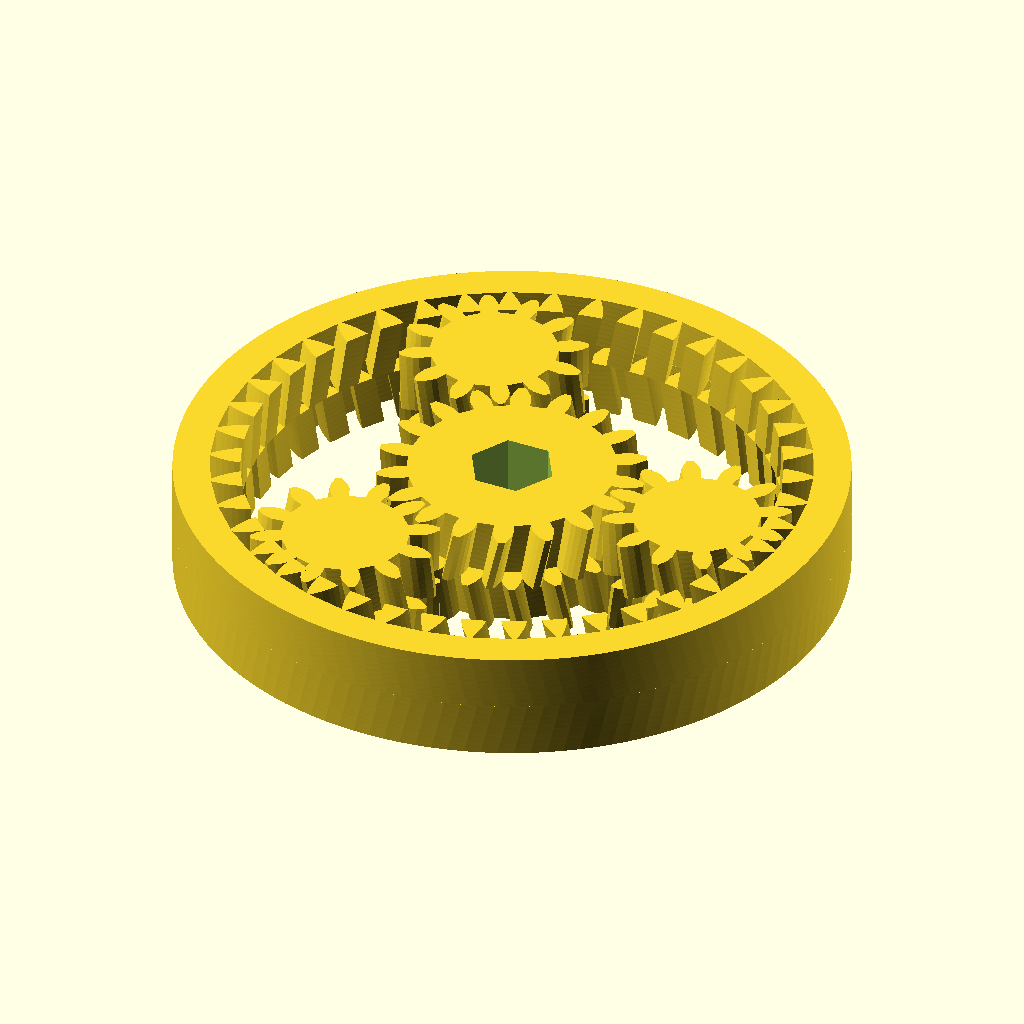
Cell 1: rendered with the file's own defaults.
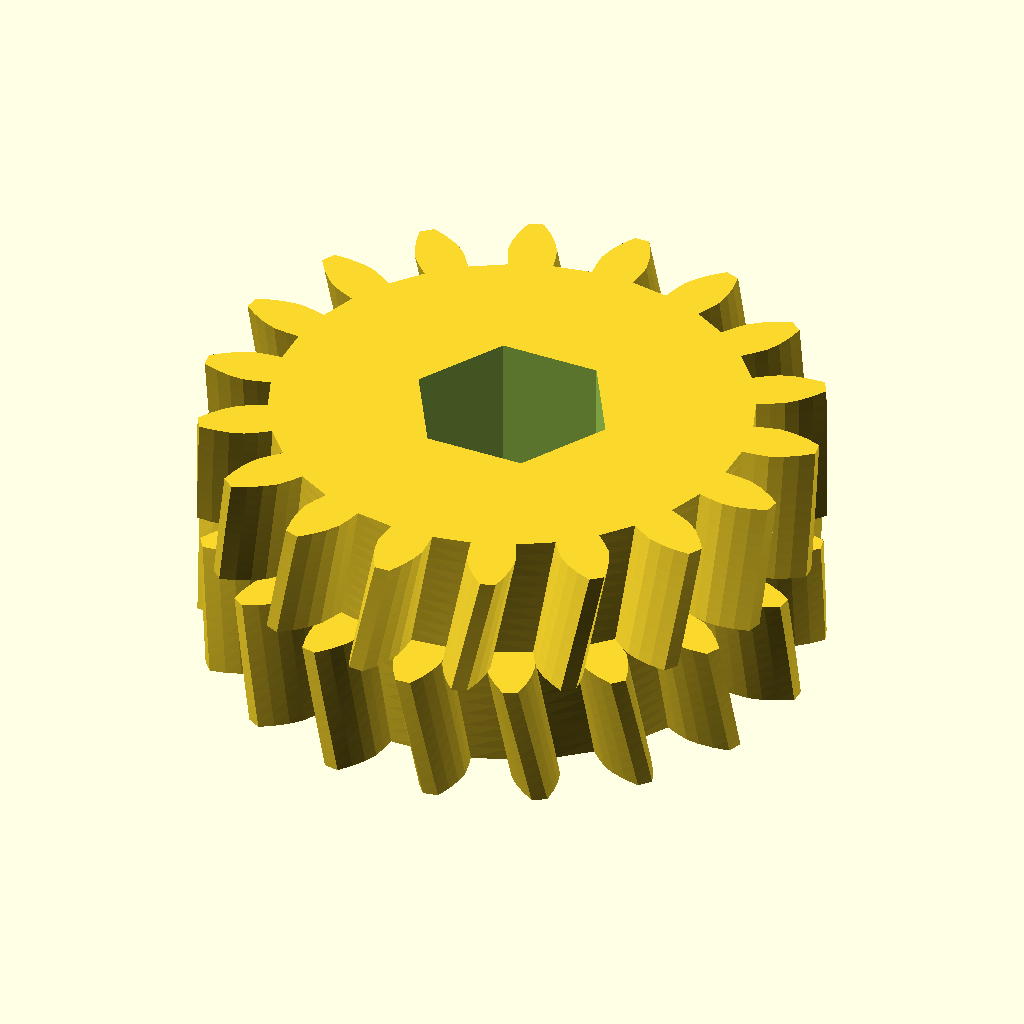
Cell 2 — part set to "sun", the other parameters unchanged.
All cells are drawn from the same view direction (rotation 55°, 0°, 25°, orthographic, colour scheme Cornfield), but the view is re-fitted for each cell, so position and scale can differ between cells as well as the parameter.
The OpenSCAD source (results/stress/planetary_gearbox/20261103T002457Z/verify/30404e8e4f6fd2b3/src/model.scad):
// Planetary gear set printed in place - herringbone, captive, no supports
// About 60mm across, 10mm thick. Sun + 3 planets + ring.
// Hex hole in sun for 1/4 inch bit.
/* [Parts] */
part = "assembly"; // [assembly,sun,planet,ring]

cadverify_only = "";
module instance(name, part, unit = 1) {
    echo(cadverify_instance = [name, part, unit]);
    if (cadverify_only == "" || cadverify_only == name) children();
}

// ---- parameters ----
m = 1.2;               // module
pa_deg = 20;           // pressure angle
Zs = 18;               // sun teeth
Zp = 12;               // planet teeth
Zr = 42;               // ring teeth
thick = 10;            // total thickness
half_h = 5;            // half thickness
dx_apex = 1.0;         // herringbone apex shift at pitch (mm over half_h)
backlash_t = 0.1;      // thinning per side (mm), total flank clearance 4*t=0.4
Router = 30;           // ring outer radius (60 across)
hex_flat = 6.8;        // hex across flats for 1/4 inch bit (6.35 nominal + clearance)
flank_steps = 5;

p_circ = PI*m;
thick_tooth = p_circ/2 - 2*backlash_t;

Rp_sun = m*Zs/2;
Rb_sun = Rp_sun*cos(pa_deg);
Rt_sun = Rp_sun + m;
Rr_sun = Rp_sun - 1.25*m;

Rp_planet = m*Zp/2;
Rb_planet = Rp_planet*cos(pa_deg);
Rt_planet = Rp_planet + m;
Rr_planet = Rp_planet - 1.25*m;

Rp_ring = m*Zr/2;
Rb_ring = Rp_ring*cos(pa_deg);
Rt_ring = Rp_ring - m;
Rr_ring = Rp_ring + 1.25*m;

tw_sun = dx_apex/Rp_sun*180/PI;
tw_planet = dx_apex/Rp_planet*180/PI;
tw_ring = dx_apex/Rp_ring*180/PI;

Dcenter = Rp_sun + Rp_planet; // 18
Rhex = hex_flat/sqrt(3);

// ---- involute helpers ----
function inv_rad(a_deg) = tan(a_deg) - a_deg*PI/180;
function half_at_rad(R, Rp, Rb, half0, inv_pa) = half0 + inv_pa - (R >= Rb ? inv_rad(acos(Rb/R)) : 0);

function gear_outline(Z, Rp, Rb, Rt, Rr, tooth_th, flank) =
  let(half0 = (tooth_th/Rp)/2,
      inv_pa = inv_rad(pa_deg),
      pitch = 360/Z)
  [for(i=[0:Z-1]) for(pt =
    concat(
      [for(j=[0:flank]) let(R = Rr+(Rt-Rr)*j/flank, hr = half_at_rad(R,Rp,Rb,half0,inv_pa), ang = i*pitch - hr*180/PI) [R*cos(ang), R*sin(ang)]],
      let(hrtip = half_at_rad(Rt,Rp,Rb,half0,inv_pa), ang2 = i*pitch + hrtip*180/PI) [[Rt*cos(ang2), Rt*sin(ang2)]],
      [for(j=[flank-1:-1:0]) let(R = Rr+(Rt-Rr)*j/flank, hr = half_at_rad(R,Rp,Rb,half0,inv_pa), ang = i*pitch + hr*180/PI) [R*cos(ang), R*sin(ang)]]
    )) pt
  ];

function hex_pts() = [for(k=[0:5]) let(a=k*60) [Rhex*cos(a), Rhex*sin(a)]];

// ---- gear modules (print orientation, rest on z=0) ----
module sun_gear() {
  difference() {
    union() {
      linear_extrude(height=half_h, twist=tw_sun, slices=10, convexity=10)
        polygon(gear_outline(Zs, Rp_sun, Rb_sun, Rt_sun, Rr_sun, thick_tooth, flank_steps));
      translate([0,0,half_h]) rotate([0,0,tw_sun])
        linear_extrude(height=half_h, twist=-tw_sun, slices=10, convexity=10)
          polygon(gear_outline(Zs, Rp_sun, Rb_sun, Rt_sun, Rr_sun, thick_tooth, flank_steps));
    }
    translate([0,0,-0.5]) linear_extrude(height=thick+1) polygon(hex_pts());
  }
}

module planet_gear() {
  union() {
    linear_extrude(height=half_h, twist=-tw_planet, slices=10, convexity=10)
      polygon(gear_outline(Zp, Rp_planet, Rb_planet, Rt_planet, Rr_planet, thick_tooth, flank_steps));
    translate([0,0,half_h]) rotate([0,0,-tw_planet])
      linear_extrude(height=half_h, twist=tw_planet, slices=10, convexity=10)
        polygon(gear_outline(Zp, Rp_planet, Rb_planet, Rt_planet, Rr_planet, thick_tooth, flank_steps));
  }
}

module ring_gear() {
  // bottom half
  linear_extrude(height=half_h, twist=-tw_ring, slices=10, convexity=10)
    difference() {
      circle(r=Router, $fn=128);
      polygon(gear_outline(Zr, Rp_ring, Rb_ring, Rt_ring, Rr_ring, thick_tooth, flank_steps));
    }
  // top half, base rotated to meet apex
  translate([0,0,half_h]) rotate([0,0,-tw_ring])
    linear_extrude(height=half_h, twist=tw_ring, slices=10, convexity=10)
      difference() {
        circle(r=Router, $fn=128);
        polygon(gear_outline(Zr, Rp_ring, Rb_ring, Rt_ring, Rr_ring, thick_tooth, flank_steps));
      }
}

// ---- part specs + geometry ----
if (part == "sun") {
  echo(cadverify_spec = [
    ["bounds", [[-Rt_sun, -Rt_sun, 0], [Rt_sun, Rt_sun, thick]]],
    ["bodies", 1],
    ["through_holes", 1],
    ["overhangs_allowed", []],
    ["copies", 1],
    ["details", [
      ["sun_body", "material", [[4.5, -1, 0], [8.5, 1, thick]], 0.95],
      ["hex_empty", "void", [[-2, -2, -1], [2, 2, thick+1]], 0.95],
      ["sun_thickness", "thickness", [6, 0, -1], [0, 0, 1], thick],
      ["herringbone", "view", [[-Rt_sun, -Rt_sun, 4], [Rt_sun, Rt_sun, 6]]]
    ]]
  ]);
  sun_gear();
} else if (part == "planet") {
  echo(cadverify_spec = [
    ["bounds", [[-Rt_planet, -Rt_planet, 0], [Rt_planet, Rt_planet, thick]]],
    ["bodies", 1],
    ["through_holes", 0],
    ["overhangs_allowed", []],
    ["copies", 3],
    ["details", [
      ["planet_body", "material", [[2.5, -0.8, 0], [4.5, 0.8, thick]], 0.95],
      ["planet_thickness", "thickness", [3.5, 0, -1], [0, 0, 1], thick],
      ["herringbone", "view", [[-Rt_planet, -Rt_planet, 4], [Rt_planet, Rt_planet, 6]]]
    ]]
  ]);
  planet_gear();
} else if (part == "ring") {
  echo(cadverify_spec = [
    ["bounds", [[-Router, -Router, 0], [Router, Router, thick]]],
    ["bodies", 1],
    ["through_holes", 1],
    ["overhangs_allowed", []],
    ["copies", 1],
    ["details", [
      ["rim_body", "material", [[27, -1, 0], [29.5, 1, thick]], 0.95],
      ["center_empty", "void", [[-10, -10, -1], [10, 10, thick+1]], 0.95],
      ["rim_thickness", "thickness", [28, 0, -1], [0, 0, 1], thick],
      ["herringbone", "view", [[-26, -26, 4], [26, 26, 6]]]
    ]]
  ]);
  ring_gear();
} else if (part == "assembly") {
  echo(cadverify_spec = [
    ["overhangs_allowed", []],
    ["motions", [
      ["sun_turn", ["sun"], "rotate", [0, 0, 0], [0, 0, 1], [0, 360],
        ["drives", [
          [[ "planet1" ], "rotate", [Dcenter, 0, 0], [0, 0, 1], -Zs/Zp],
          [[ "planet2" ], "rotate", [Dcenter*cos(120), Dcenter*sin(120), 0], [0, 0, 1], -Zs/Zp],
          [[ "planet3" ], "rotate", [Dcenter*cos(240), Dcenter*sin(240), 0], [0, 0, 1], -Zs/Zp],
          [[ "ring" ], "rotate", [0, 0, 0], [0, 0, 1], -Zs/Zr]
        ]]
      ]
    ]],
    ["assembly_order", [
      [["sun"], [0, 0, 0]],
      [["ring"], [0, 0, -1]],
      [["planet1"], [0, 0, -1], ["flex", [["planet1", "sun", 0.9, "herringbone teeth slide"], ["planet1", "ring", 0.9, "herringbone teeth slide"]]]],
      [["planet2"], [0, 0, -1], ["flex", [["planet2", "sun", 0.9, "herringbone teeth slide"], ["planet2", "ring", 0.9, "herringbone teeth slide"]]]],
      [["planet3"], [0, 0, -1], ["flex", [["planet3", "sun", 0.9, "herringbone teeth slide"], ["planet3", "ring", 0.9, "herringbone teeth slide"]]]]
    ]],
    ["print_in_place", 0.3],
    ["held", ["sun", "planet1", "planet2", "planet3", "ring"]]
  ]);
  instance("sun", "sun") sun_gear();
  instance("planet1", "planet") translate([Dcenter, 0, 0]) rotate([0, 0, 180/Zp]) planet_gear();
  instance("planet2", "planet") translate([Dcenter*cos(120), Dcenter*sin(120), 0]) rotate([0, 0, 180/Zp]) planet_gear();
  instance("planet3", "planet") translate([Dcenter*cos(240), Dcenter*sin(240), 0]) rotate([0, 0, 180/Zp]) planet_gear();
  instance("ring", "ring") ring_gear();
}
Customizer parameters (derived from the source; name, type, default, range or options):
part: string, default "assembly", options "assembly", "sun", "planet", "ring"
cadverify_only: string, default ""
